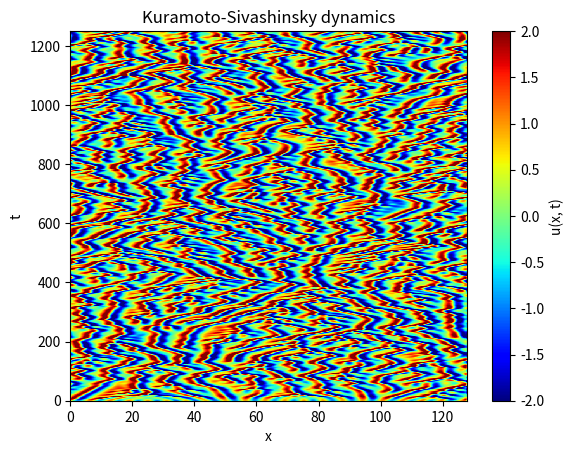

Source code (Python):
import numpy as np
from scipy.fftpack import fft, ifft
import matplotlib.pyplot as plt
def ksintegrateNaive(u, Lx, dt, Nt, nplot):
    """
    Naive integration of the Kuramoto-Sivashinsky equation:
    u_t = -u*u_x - u_xx - u_xxxx, periodic boundary conditions
    """
    Nx = len(u)                      # number of grid points
    kx = np.concatenate([np.arange(0, Nx//2), [0], np.arange(-Nx//2+1, 0)])  # integer wavenumbers
    alpha = 2 * np.pi * kx / Lx       # real wavenumbers: exp(i*alpha*x)
    D = 1j * alpha                    # D = d/dx operator in Fourier space
    L = alpha**2 - alpha**4           # linear operator: -D^2 - D^4 in Fourier space
    G = -0.5 * D                      # -1/2 D operator in Fourier space
    Nplot = Nt // nplot + 1           # total number of saved time steps

    x = np.linspace(0, Lx, Nx, endpoint=False)  # x values
    t = np.arange(Nplot) * dt * nplot           # time array
    U = np.zeros((Nplot, Nx))                   # to store solution at saved time steps

    # some convenience variables
    dt2 = dt / 2
    dt32 = 3 * dt / 2
    A = 1 + dt2 * L
    B = 1 / (1 - dt2 * L)

    Nn = G * fft(u * u)              # -1/2 d/dx(u^2) = -u u_x (spectral calculation)
    Nn1 = Nn                         # initialize N^{n-1}

    U[0, :] = u                      # save initial condition to matrix U
    np_idx = 1                       # counter for saved data

    u = fft(u)                       # transform u to spectral

    # time-stepping loop
    for n in range(Nt):
        Nn1 = Nn                     # shift N^{n-1} <- N^n
        u_real = np.real(ifft(u))    # convert u back to physical space
        Nn = G * fft(u_real**2)      # compute N^n = -u u_x

        # CNAB2 formula: B * (A * u + dt32 * Nn - dt2 * Nn1)
        u = B * (A * u + dt32 * Nn - dt2 * Nn1)

        if (n + 1) % nplot == 0:
            U[np_idx, :] = np.real(ifft(u))  # save solution at this time step
            np_idx += 1

    return U, x, t

# Parameters
Lx = 128
Nx = 1024
dt = 0.25
nplot = 8
Nt = 5000

# Create x array
x = Lx * np.arange(Nx) / Nx

# Initial condition
u = np.cos(x) + 0.1 * np.cos(x / 16) * (1 + 2 * np.sin(x / 16))

# Call the ksintegrateNaive function (assuming it has been defined)
U, x, t = ksintegrateNaive(u, Lx, dt, Nt, nplot)

# Plot the result using Matplotlib
plt.pcolor(x, t, U, cmap='jet', vmin=-2, vmax=2)
plt.xlim([x[0], x[-1]])
plt.ylim([t[0], t[-1]])
plt.xlabel("x")
plt.ylabel("t")
plt.title("Kuramoto-Sivashinsky dynamics")
plt.colorbar(label="u(x, t)")
plt.show()